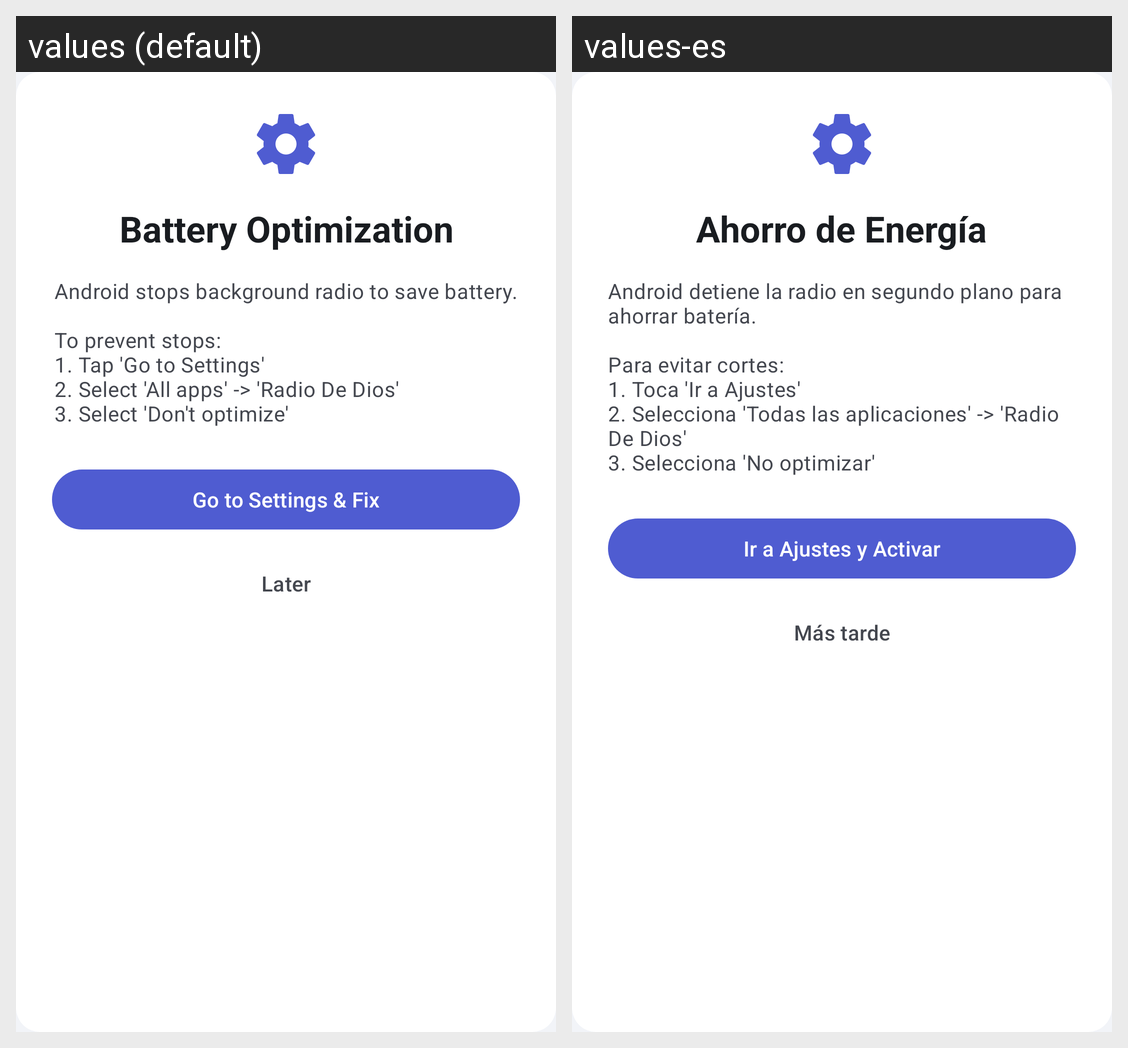

The same Android screen rendered under two of its app's locales, left to right. List the strings drawn on it with the default value and each locale's translation.
Android screen res/layout/dialog_battery_tutorial.xml rendered under 2 locales, left to right: values (default), values-es. Device: Nexus 5 (rendered at 1080×1920; each locale shown at half size, 540×960, under a caption strip naming it); theme Theme.RadioDeDios.
Strings drawn on this screen, with the default value and each locale's value (text and hints the layout hard-codes, and strings that could not be matched under every locale, appear in the picture but are not listed):

battery_saver_title
  values: Battery Optimization
  values-es: Ahorro de Energía

battery_saver_message_detailed
  values: Android stops background radio to save battery.
      
      To prevent stops:
      1. Tap 'Go to Settings'
      2. Select 'All apps' -> 'Radio De Dios'
      3. Select 'Don't optimize'
  values-es: Android detiene la radio en segundo plano para ahorrar batería.
      
      Para evitar cortes:
      1. Toca 'Ir a Ajustes'
      2. Selecciona 'Todas las aplicaciones' -> 'Radio De Dios'
      3. Selecciona 'No optimizar'

go_to_settings_action
  values: Go to Settings & Fix
  values-es: Ir a Ajustes y Activar

later
  values: Later
  values-es: Más tarde
